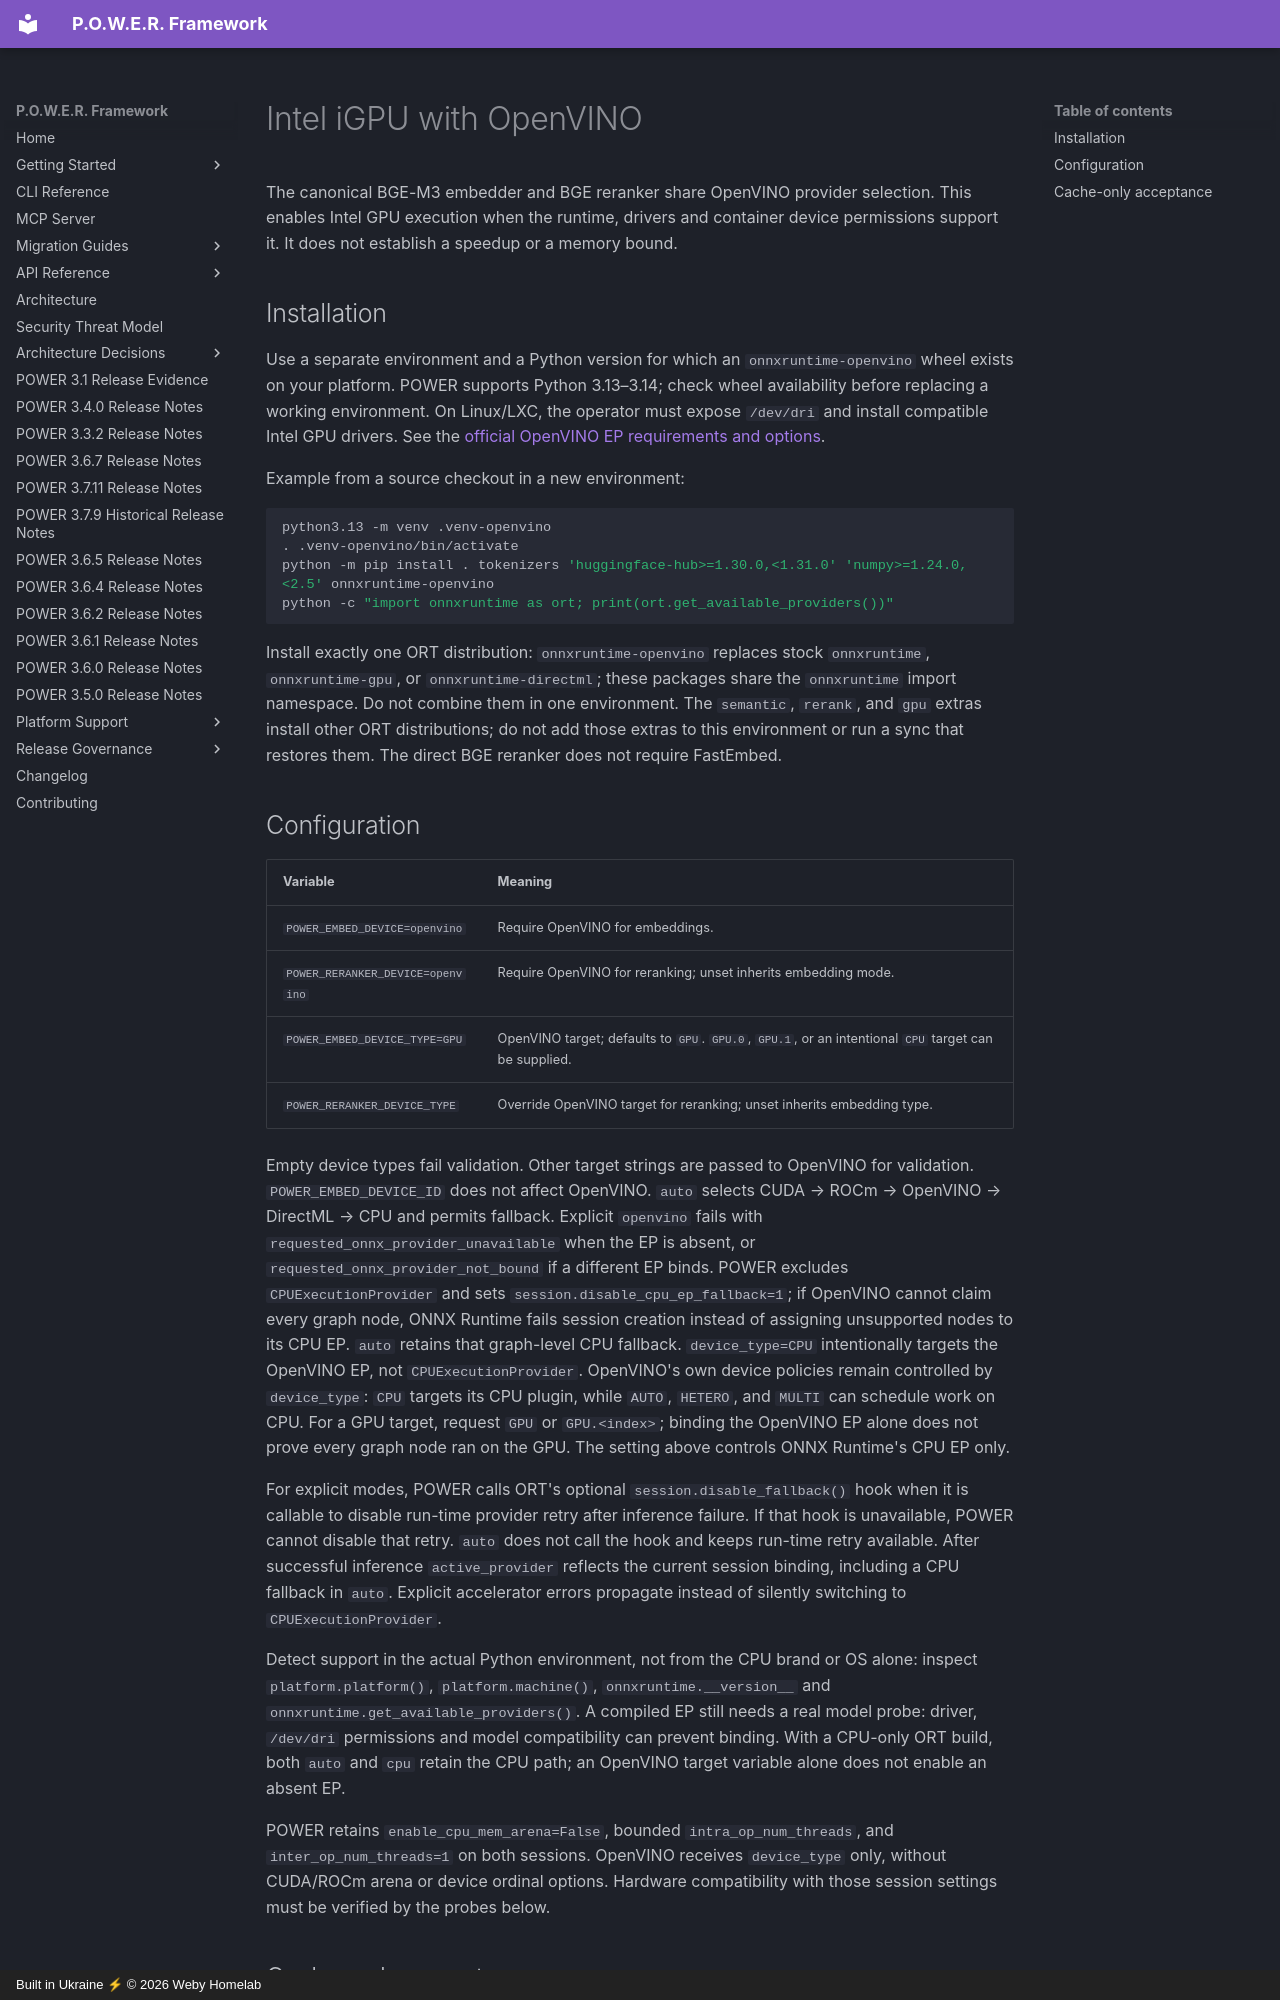

repository: weby-homelab/power-framework · page: guides/openvino/index.html · generator: mkdocs · copyright: Built in Ukraine ⚡ © 2026 Weby Homelab

# Intel iGPU with OpenVINO

The canonical BGE-M3 embedder and BGE reranker share OpenVINO provider selection.
This enables Intel GPU execution when the runtime, drivers and container device
permissions support it. It does not establish a speedup or a memory bound.

## Installation

Use a separate environment and a Python version for which an
`onnxruntime-openvino` wheel exists on your platform. POWER supports Python 3.13–3.14;
check wheel availability before replacing a working environment. On Linux/LXC,
the operator must expose `/dev/dri` and install compatible Intel GPU drivers.
See the [official OpenVINO EP requirements and options](https://onnxruntime.ai/docs/execution-providers/OpenVINO-ExecutionProvider.html).

Example from a source checkout in a new environment:

```bash
python3.13 -m venv .venv-openvino
. .venv-openvino/bin/activate
python -m pip install . tokenizers 'huggingface-hub>=1.30.0,<1.31.0' 'numpy>=1.24.0,<2.5' onnxruntime-openvino
python -c "import onnxruntime as ort; print(ort.get_available_providers())"
```

Install exactly one ORT distribution: `onnxruntime-openvino` replaces stock
`onnxruntime`, `onnxruntime-gpu`, or `onnxruntime-directml`; these packages share
the `onnxruntime` import namespace. Do not combine them in one environment.
The `semantic`, `rerank`, and `gpu` extras install other ORT distributions;
do not add those extras to this environment or run a sync that restores them.
The direct BGE reranker does not require FastEmbed.

## Configuration

| Variable | Meaning |
| --- | --- |
| `POWER_EMBED_DEVICE=openvino` | Require OpenVINO for embeddings. |
| `POWER_RERANKER_DEVICE=openvino` | Require OpenVINO for reranking; unset inherits embedding mode. |
| `POWER_EMBED_DEVICE_TYPE=GPU` | OpenVINO target; defaults to `GPU`. `GPU.0`, `GPU.1`, or an intentional `CPU` target can be supplied. |
| `POWER_RERANKER_DEVICE_TYPE` | Override OpenVINO target for reranking; unset inherits embedding type. |

Empty device types fail validation. Other target strings are passed to OpenVINO
for validation. `POWER_EMBED_DEVICE_ID` does not affect OpenVINO.
`auto` selects CUDA → ROCm → OpenVINO → DirectML → CPU and permits fallback.
Explicit `openvino` fails with `requested_onnx_provider_unavailable` when the EP
is absent, or `requested_onnx_provider_not_bound` if a different EP binds.
POWER excludes `CPUExecutionProvider` and sets
`session.disable_cpu_ep_fallback=1`; if OpenVINO cannot claim every graph node,
ONNX Runtime fails session creation instead of assigning unsupported nodes to
its CPU EP. `auto` retains that graph-level CPU fallback. `device_type=CPU`
intentionally targets the OpenVINO EP, not `CPUExecutionProvider`. OpenVINO's
own device policies remain controlled by `device_type`: `CPU` targets its CPU
plugin, while `AUTO`, `HETERO`, and `MULTI` can schedule work on CPU. For a GPU
target, request `GPU` or `GPU.<index>`; binding the OpenVINO EP alone does not
prove every graph node ran on the GPU. The setting above controls ONNX Runtime's
CPU EP only.

For explicit modes, POWER calls ORT's optional `session.disable_fallback()`
hook when it is callable to disable run-time provider retry after inference
failure. If that hook is unavailable, POWER cannot disable that retry. `auto`
does not call the hook and keeps run-time retry available. After successful inference
`active_provider` reflects the current session binding, including a CPU
fallback in `auto`. Explicit accelerator errors propagate instead of silently
switching to `CPUExecutionProvider`.

Detect support in the actual Python environment, not from the CPU brand or OS
alone: inspect `platform.platform()`, `platform.machine()`, `onnxruntime.__version__`
and `onnxruntime.get_available_providers()`. A compiled EP still needs a real
model probe: driver, `/dev/dri` permissions and model compatibility can prevent
binding. With a CPU-only ORT build, both `auto` and `cpu` retain the CPU path;
an OpenVINO target variable alone does not enable an absent EP.

POWER retains `enable_cpu_mem_arena=False`, bounded `intra_op_num_threads`,
and `inter_op_num_threads=1` on both sessions. OpenVINO receives `device_type`
only, without CUDA/ROCm arena or device ordinal options. Hardware compatibility
with those session settings must be verified by the probes below.
